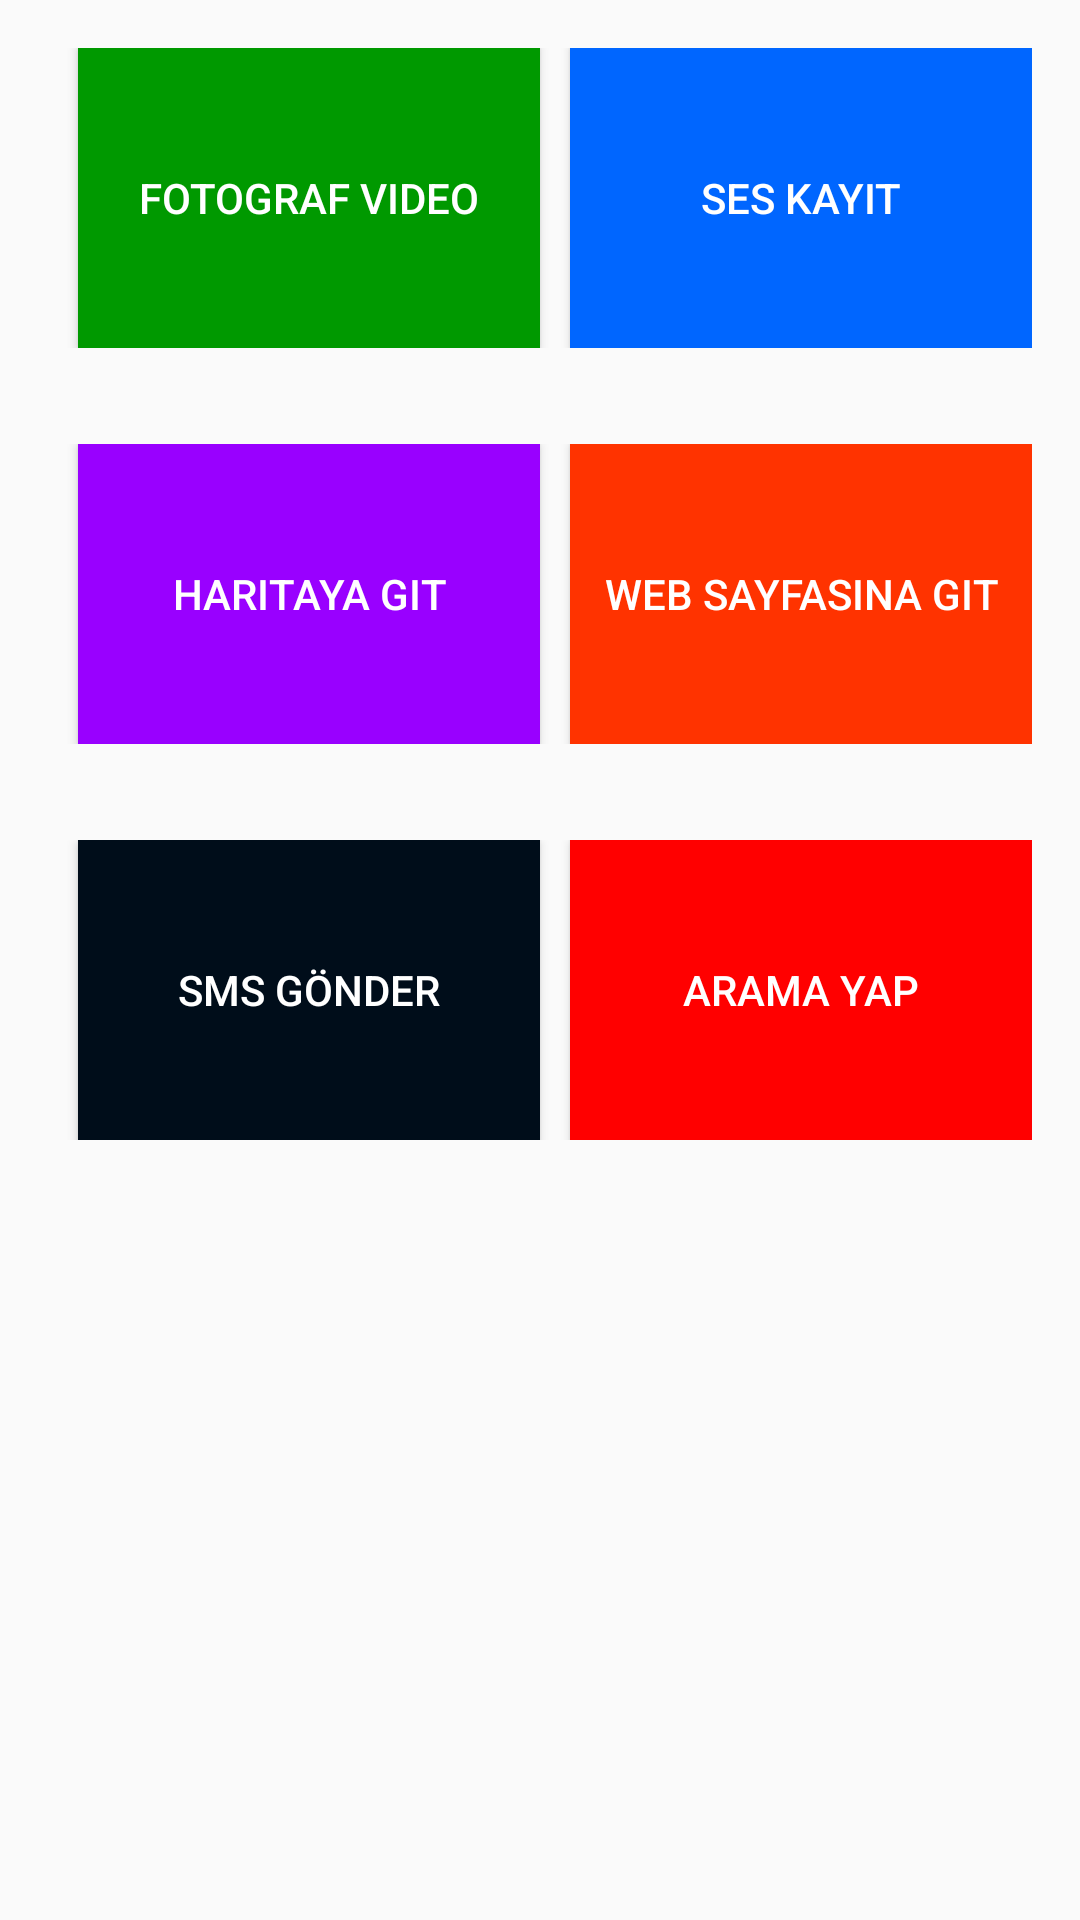

Here is an Android app screen rendered from its layout file. Give the layout XML and the strings, colors and styles it references.
<!-- AndroidManifest.xml: application theme AppTheme -->
<!-- res/layout/activity_main.xml -->
<?xml version="1.0" encoding="utf-8"?>
<LinearLayout xmlns:android="http://schemas.android.com/apk/res/android"
    xmlns:app="http://schemas.android.com/apk/res-auto"
    xmlns:tools="http://schemas.android.com/tools"
    android:layout_width="match_parent"
    android:layout_height="match_parent"
    android:orientation="vertical"
    tools:context=".MainActivity">

    <LinearLayout
        android:layout_margin="@dimen/margin"
        android:orientation="horizontal"
        android:layout_width="match_parent"
        android:layout_height="wrap_content">
        <Button
            android:onClick="fotografVideoCek"
            style="@style/buton_stili"
            android:background="@color/yesil"
            android:layout_weight="1"
            android:id="@+id/fotografvideo"
            android:text="@string/fotograf_video"
            android:layout_width="match_parent"
            android:layout_height="@dimen/buton_yuksekligi" />
        <Button
            android:onClick="sesKayit"
            style="@style/buton_stili"
            android:background="@color/mavi"
            android:layout_weight="1"
            android:id="@+id/seskayit"
            android:text="@string/ses_kayit"
            android:layout_width="match_parent"
            android:layout_height="@dimen/buton_yuksekligi" />
    </LinearLayout>
    <LinearLayout
        android:layout_margin="@dimen/margin"
        android:orientation="horizontal"
        android:layout_width="match_parent"
        android:layout_height="wrap_content">
        <Button
            style="@style/buton_stili"
            android:background="@color/mor"
            android:layout_weight="1"
            android:id="@+id/harita"
            android:text="@string/harita"
            android:layout_width="match_parent"
            android:layout_height="@dimen/buton_yuksekligi" />
        <Button
            android:onClick="webGit"
            style="@style/buton_stili"
            android:background="@color/turuncu"
            android:layout_weight="1"
            android:id="@+id/web"
            android:text="@string/web"
            android:layout_width="match_parent"
            android:layout_height="@dimen/buton_yuksekligi" />
    </LinearLayout>
    <LinearLayout
        android:layout_margin="@dimen/margin"
        android:orientation="horizontal"
        android:layout_width="match_parent"
        android:layout_height="wrap_content">
        <Button
            android:onClick="smsGonder"
            style="@style/buton_stili"
            android:background="@color/lacivert"
            android:layout_weight="1"
            android:id="@+id/sms"
            android:text="@string/sms"
            android:layout_width="match_parent"
            android:layout_height="@dimen/buton_yuksekligi" />
        <Button
            android:onClick="aramaYap"
            style="@style/buton_stili"
            android:background="@color/kirmizi"
            android:layout_weight="1"
            android:id="@+id/arama"
            android:text="@string/arama"
            android:layout_width="match_parent"
            android:layout_height="@dimen/buton_yuksekligi" />
    </LinearLayout>




</LinearLayout>
<!-- resources referenced by this layout -->
<resources>
  <color name="kirmizi">#ff0000</color>
  <color name="lacivert">#000d1a</color>
  <color name="mavi">#0066ff</color>
  <color name="mor">#9900ff</color>
  <color name="turuncu">#ff3300</color>
  <color name="yesil">#009900</color>
  <dimen name="buton_yuksekligi">100dp</dimen>
  <dimen name="margin">16dp</dimen>
  <string name="arama">Arama Yap</string>
  <string name="fotograf_video">Fotograf Video</string>
  <string name="harita">Haritaya Git</string>
  <string name="ses_kayit">Ses Kayıt</string>
  <string name="sms">SMS Gönder</string>
  <string name="web">Web Sayfasına Git</string>
  <style name="buton_stili">
          <item name="android:textColor">@color/beyaz</item>
          <item name="android:layout_marginLeft">10dp</item>
      </style>
  <style name="AppTheme" parent="Theme.AppCompat.Light.DarkActionBar">
          
          <item name="colorPrimary">@color/colorPrimary</item>
          <item name="colorPrimaryDark">@color/colorPrimaryDark</item>
          <item name="colorAccent">@color/colorAccent</item>
      </style>
  <color name="beyaz">#ffffff</color>
  <color name="colorPrimary">#008577</color>
  <color name="colorPrimaryDark">#00574B</color>
  <color name="colorAccent">#D81B60</color>
</resources>
